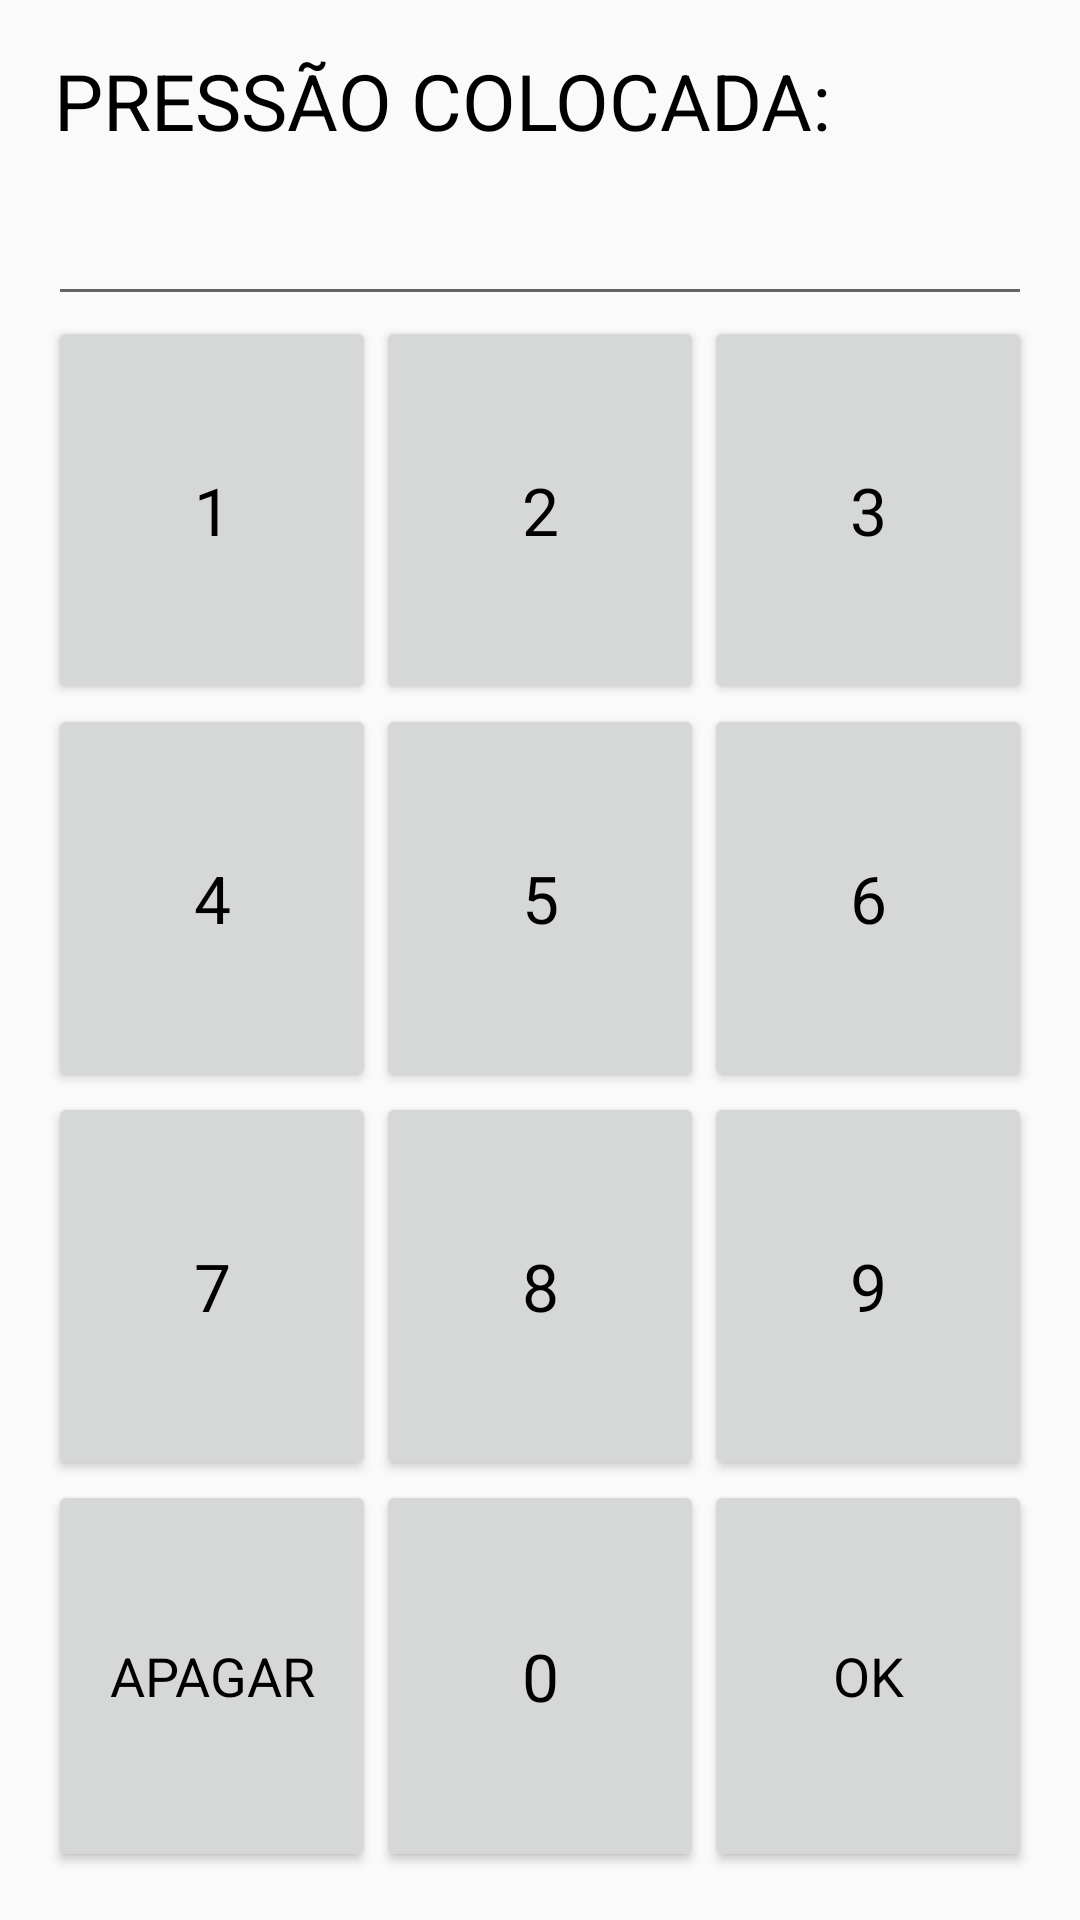

The Android layout XML behind this screen, and the referenced resources:
<!-- AndroidManifest.xml: application theme AppTheme -->
<!-- res/layout/activity_pressao_col_pneu.xml -->
<?xml version="1.0" encoding="utf-8"?>
<LinearLayout xmlns:android="http://schemas.android.com/apk/res/android"
    xmlns:app="http://schemas.android.com/apk/res-auto"
    xmlns:tools="http://schemas.android.com/tools"
    android:layout_width="match_parent"
    android:layout_height="match_parent"
    android:orientation="vertical"
    android:paddingBottom="@dimen/activity_vertical_margin"
    android:paddingLeft="@dimen/activity_horizontal_margin"
    android:paddingRight="@dimen/activity_horizontal_margin"
    android:paddingTop="@dimen/activity_vertical_margin"
    tools:context=".view.PressaoColPneuActivity">

    <TextView
        android:id="@+id/textViewPadrao"
        style="@style/TextView"
        android:text="@string/texto_pressao_col" />

    <EditText
        android:id="@+id/editTextPadrao"
        style="@style/EditView" />

    <include
        android:id="@+id/layout_novo_botoes"
        layout="@layout/layout_botoes_s_atual" />

</LinearLayout>
<!-- res/layout/layout_botoes_s_atual.xml (included above) -->
<?xml version="1.0" encoding="utf-8"?>
<TableLayout xmlns:android="http://schemas.android.com/apk/res/android"
    android:layout_width="match_parent"
    android:layout_height="match_parent"
    >

    <TableLayout
        android:layout_width="match_parent"
        android:layout_height="0dp"
        android:layout_weight="1"
        android:weightSum="4">

        <TableRow
            android:layout_height="0dp"
            android:layout_width="match_parent"
            android:layout_weight="1"
            android:weightSum="3">

            <Button
                android:id="@+id/buttonNum1"
                style="@style/BotaoNumerico"
                android:layout_width="0dp"
                android:layout_height="match_parent"
                android:layout_weight="1"
                android:text="@string/texto_num1" />

            <Button
                android:id="@+id/buttonNum2"
                style="@style/BotaoNumerico"
                android:layout_width="0dp"
                android:layout_height="match_parent"
                android:layout_weight="1"
                android:text="@string/texto_num2" />

            <Button
                android:id="@+id/buttonNum3"
                style="@style/BotaoNumerico"
                android:layout_width="0dp"
                android:layout_height="match_parent"
                android:layout_weight="1"
                android:text="@string/texto_num3" />

        </TableRow>

        <TableRow
            android:layout_height="0dp"
            android:layout_width="match_parent"
            android:layout_weight="1"
            android:weightSum="3">

            <Button
                android:id="@+id/buttonNum4"
                style="@style/BotaoNumerico"
                android:layout_width="0dp"
                android:layout_height="match_parent"
                android:layout_weight="1"
                android:text="@string/texto_num4" />

            <Button
                android:id="@+id/buttonNum5"
                style="@style/BotaoNumerico"
                android:layout_width="0dp"
                android:layout_height="match_parent"
                android:layout_weight="1"
                android:text="@string/texto_num5" />

            <Button
                android:id="@+id/buttonNum6"
                style="@style/BotaoNumerico"
                android:layout_width="0dp"
                android:layout_height="match_parent"
                android:layout_weight="1"
                android:text="@string/texto_num6" />

        </TableRow>

        <TableRow
            android:layout_height="0dp"
            android:layout_width="match_parent"
            android:layout_weight="1"
            android:weightSum="3">

            <Button
                android:id="@+id/buttonNum7"
                style="@style/BotaoNumerico"
                android:layout_width="0dp"
                android:layout_height="match_parent"
                android:layout_weight="1"
                android:text="@string/texto_num7" />

            <Button
                android:id="@+id/buttonNum8"
                style="@style/BotaoNumerico"
                android:layout_width="0dp"
                android:layout_height="match_parent"
                android:layout_weight="1"
                android:text="@string/texto_num8" />

            <Button
                android:id="@+id/buttonNum9"
                style="@style/BotaoNumerico"
                android:layout_width="0dp"
                android:layout_height="match_parent"
                android:layout_weight="1"
                android:text="@string/texto_num9" />

        </TableRow>

        <TableRow
            android:layout_height="0dp"
            android:layout_width="match_parent"
            android:layout_weight="1"
            android:weightSum="3">

            <Button
                android:id="@+id/buttonCancPadrao"
                style="@style/BotaoNumOkCanc"
                android:layout_width="0dp"
                android:layout_height="match_parent"
                android:layout_weight="1"
                android:text="@string/texto_padrao_apagar" />

            <Button
                android:id="@+id/buttonNum0"
                style="@style/BotaoNumerico"
                android:layout_width="0dp"
                android:layout_height="match_parent"
                android:layout_weight="1"
                android:text="@string/texto_num0" />

            <Button
                android:id="@+id/buttonOkPadrao"
                style="@style/BotaoNumOkCanc"
                android:layout_width="0dp"
                android:layout_height="match_parent"
                android:layout_weight="1"
                android:text="@string/texto_padrao_ok" />

        </TableRow>

    </TableLayout>

</TableLayout>
<!-- resources referenced by this layout -->
<resources>
  <dimen name="activity_horizontal_margin">16dp</dimen>
  <dimen name="activity_vertical_margin">16dp</dimen>
  <string name="texto_num0">0</string>
  <string name="texto_num1">1</string>
  <string name="texto_num2">2</string>
  <string name="texto_num3">3</string>
  <string name="texto_num4">4</string>
  <string name="texto_num5">5</string>
  <string name="texto_num6">6</string>
  <string name="texto_num7">7</string>
  <string name="texto_num8">8</string>
  <string name="texto_num9">9</string>
  <string name="texto_padrao_apagar">APAGAR</string>
  <string name="texto_padrao_ok">OK</string>
  <string name="texto_pressao_col">PRESSÃO COLOCADA:</string>
  <style name="BotaoNumOkCanc">
          <item name="android:textAppearance">?android:attr/textAppearanceLargeInverse</item>
          <item name="android:textColor">#000000</item>
          <item name="android:textSize">@dimen/fonte_num_ok_canc</item>
      </style>
  <style name="BotaoNumerico">
          <item name="android:textAppearance">?android:attr/textAppearanceLargeInverse</item>
          <item name="android:textColor">#000000</item>
      </style>
  <style name="EditView">
          <item name="android:layout_width">match_parent</item>
          <item name="android:layout_height">wrap_content</item>
          <item name="android:layout_alignParentLeft">true</item>
          <item name="android:editable">false</item>
          <item name="android:textSize">@dimen/fonte_edit</item>
          <item name="android:textAppearance">?android:attr/textAppearanceLarge</item>
          <item name="android:textColor">#000000</item>
      </style>
  <style name="TextView">
          <item name="android:layout_width">match_parent</item>
          <item name="android:layout_height">wrap_content</item>
          <item name="android:layout_alignParentLeft">true</item>
          <item name="android:layout_alignParentTop">true</item>
          <item name="android:layout_marginLeft">2dp</item>
          <item name="android:textSize">@dimen/titulo_lista</item>
          <item name="android:textAppearance">?android:attr/textAppearanceMedium</item>
          <item name="android:textColor">#000000</item>
      </style>
  <style name="AppTheme" parent="Theme.AppCompat.Light.DarkActionBar">
          
          <item name="colorPrimary">@color/colorPrimary</item>
          <item name="colorPrimaryDark">@color/colorPrimaryDark</item>
          <item name="colorAccent">@color/colorAccent</item>
      </style>
  <dimen name="fonte_num_ok_canc">18dp</dimen>
  <dimen name="fonte_edit">28dp</dimen>
  <dimen name="titulo_lista">26dp</dimen>
  <color name="colorPrimary">#3F51B5</color>
  <color name="colorPrimaryDark">#303F9F</color>
  <color name="colorAccent">#FF4081</color>
</resources>
